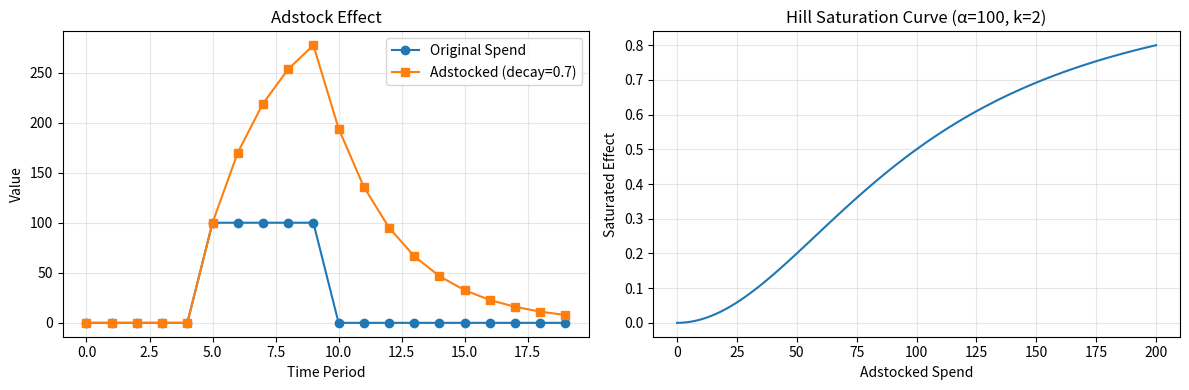

Reproduce this figure in Python.
"""
Marketing transformation functions for adstock and saturation effects.

This module implements various transformation functions commonly used in
marketing mix modeling to capture carryover effects and diminishing returns.
"""

import numpy as np
from scipy import signal
from typing import Union, Optional


def geometric_adstock(x: np.ndarray, decay_rate: float) -> np.ndarray:
    """
    Apply geometric adstock transformation to capture carryover effects.
    
    The geometric adstock model assumes that the effect of advertising
    decays exponentially over time:
    
    adstock_t = x_t + decay_rate * adstock_{t-1}
    
    Parameters
    ----------
    x : np.ndarray
        Input array (e.g., advertising spend or impressions)
    decay_rate : float
        Decay/retention rate between 0 and 1. Higher values indicate
        longer-lasting effects. Typical range: 0.3-0.9
        
    Returns
    -------
    np.ndarray
        Adstocked array
        
    Examples
    --------
    >>> spend = np.array([100, 0, 0, 0, 0])
    >>> geometric_adstock(spend, 0.5)
    array([100.  ,  50.  ,  25.  ,  12.5 ,   6.25])
    """
    if not 0 <= decay_rate <= 1:
        raise ValueError("decay_rate must be between 0 and 1")
    
    adstocked = np.zeros_like(x, dtype=float)
    adstocked[0] = x[0]
    
    for t in range(1, len(x)):
        adstocked[t] = x[t] + decay_rate * adstocked[t-1]
    
    return adstocked


def delayed_adstock(x: np.ndarray, decay_rate: float, 
                    peak_delay: int, normalize: bool = True) -> np.ndarray:
    """
    Apply delayed adstock transformation where effects peak after a delay.
    
    This is useful for media channels where awareness or consideration
    builds up before conversion (e.g., TV brand campaigns).
    
    Parameters
    ----------
    x : np.ndarray
        Input array
    decay_rate : float
        Decay rate between 0 and 1
    peak_delay : int
        Number of periods until peak effect (e.g., 2-3 for TV)
    normalize : bool, default=True
        Whether to normalize the adstock weights to sum to 1
        
    Returns
    -------
    np.ndarray
        Delayed adstocked array
    """
    if not 0 <= decay_rate <= 1:
        raise ValueError("decay_rate must be between 0 and 1")
    if peak_delay < 0:
        raise ValueError("peak_delay must be non-negative")
    
    max_lag = len(x)
    weights = np.zeros(max_lag)
    
    for t in range(max_lag):
        if t < peak_delay:
            weights[t] = (t / peak_delay) ** 2
        else:
            weights[t] = decay_rate ** (t - peak_delay)
    
    if normalize:
        weights = weights / weights.sum()
    
    # Apply convolution
    adstocked = signal.convolve(x, weights, mode='same')
    
    return adstocked


def weibull_adstock(x: np.ndarray, shape: float, scale: float, 
                    max_lag: int = 13) -> np.ndarray:
    """
    Apply Weibull adstock transformation for flexible decay patterns.
    
    The Weibull distribution allows for more flexible decay patterns
    including delayed peak effects and faster/slower decay rates.
    
    Parameters
    ----------
    x : np.ndarray
        Input array
    shape : float
        Shape parameter (k). k < 1: decreasing rate, k = 1: constant rate,
        k > 1: increasing then decreasing rate
    scale : float
        Scale parameter (λ). Controls how quickly the effect decays
    max_lag : int, default=13
        Maximum number of lags to consider (e.g., 13 weeks for quarterly)
        
    Returns
    -------
    np.ndarray
        Weibull adstocked array
    """
    from scipy.stats import weibull_min
    
    lags = np.arange(0, max_lag)
    # Weibull PDF as weights
    weights = weibull_min.pdf(lags, c=shape, scale=scale)
    weights = weights / weights.sum()  # Normalize
    
    # Apply convolution
    adstocked = signal.convolve(x, weights, mode='same')
    
    return adstocked


def hill_transform(x: np.ndarray, alpha: float, k: float) -> np.ndarray:
    """
    Apply Hill saturation transformation to model diminishing returns.
    
    The Hill equation (also called Hill-Langmuir equation) creates an
    S-shaped curve that captures saturation effects:
    
    f(x) = x^k / (x^k + alpha^k)
    
    Parameters
    ----------
    x : np.ndarray
        Input array (should be non-negative)
    alpha : float
        Half-saturation point (inflection point of the curve).
        This is the input level at which output reaches 50% of maximum.
    k : float
        Shape parameter controlling steepness. Higher k = steeper curve.
        Typical range: 0.5-5.0
        
    Returns
    -------
    np.ndarray
        Saturated array (values between 0 and 1)
        
    Notes
    -----
    - alpha should be set relative to the typical input scale
    - k controls curve steepness: k=1 is fairly linear, k>2 is S-shaped
    """
    if alpha <= 0:
        raise ValueError("alpha must be positive")
    if k <= 0:
        raise ValueError("k must be positive")
    
    x = np.asarray(x)
    if np.any(x < 0):
        raise ValueError("Input array must be non-negative")
    
    return x**k / (x**k + alpha**k)


def logistic_saturation(x: np.ndarray, midpoint: float, 
                       steepness: float) -> np.ndarray:
    """
    Apply logistic saturation transformation.
    
    Alternative to Hill transformation using logistic function:
    
    f(x) = 1 / (1 + exp(-steepness * (x - midpoint)))
    
    Parameters
    ----------
    x : np.ndarray
        Input array
    midpoint : float
        Point of maximum growth rate (inflection point)
    steepness : float
        Controls curve steepness. Higher = steeper transition
        
    Returns
    -------
    np.ndarray
        Saturated array (values between 0 and 1)
    """
    return 1 / (1 + np.exp(-steepness * (x - midpoint)))


def michaelis_menten(x: np.ndarray, vmax: float, km: float) -> np.ndarray:
    """
    Apply Michaelis-Menten saturation (simplified Hill with k=1).
    
    f(x) = vmax * x / (km + x)
    
    Parameters
    ----------
    x : np.ndarray
        Input array (non-negative)
    vmax : float
        Maximum response value
    km : float
        Michaelis constant (input level at 50% vmax)
        
    Returns
    -------
    np.ndarray
        Saturated array
    """
    if km <= 0:
        raise ValueError("km must be positive")
    if vmax <= 0:
        raise ValueError("vmax must be positive")
    
    x = np.asarray(x)
    if np.any(x < 0):
        raise ValueError("Input array must be non-negative")
    
    return vmax * x / (km + x)


def create_lagged_features(x: np.ndarray, max_lag: int) -> np.ndarray:
    """
    Create lagged features for distributed lag models.
    
    Parameters
    ----------
    x : np.ndarray
        Input 1D array
    max_lag : int
        Maximum number of lags to create
        
    Returns
    -------
    np.ndarray
        2D array where each column is a lagged version
        Shape: (len(x), max_lag + 1)
    """
    n = len(x)
    lagged = np.zeros((n, max_lag + 1))
    
    for lag in range(max_lag + 1):
        if lag == 0:
            lagged[:, lag] = x
        else:
            lagged[lag:, lag] = x[:-lag]
    
    return lagged


def apply_transformations(spend: np.ndarray, 
                         adstock_params: dict,
                         saturation_params: dict) -> np.ndarray:
    """
    Apply both adstock and saturation transformations in sequence.
    
    This is the typical workflow for MMM: first apply adstock to capture
    carryover effects, then apply saturation to capture diminishing returns.
    
    Parameters
    ----------
    spend : np.ndarray
        Raw marketing spend or impressions
    adstock_params : dict
        Parameters for adstock transformation. Must include 'type' key
        and relevant parameters for that type.
        Example: {'type': 'geometric', 'decay_rate': 0.7}
    saturation_params : dict
        Parameters for saturation transformation. Must include 'type' key.
        Example: {'type': 'hill', 'alpha': 50000, 'k': 2}
        
    Returns
    -------
    np.ndarray
        Fully transformed array
        
    Examples
    --------
    >>> spend = np.array([100, 150, 200, 100, 50])
    >>> adstock_params = {'type': 'geometric', 'decay_rate': 0.5}
    >>> saturation_params = {'type': 'hill', 'alpha': 150, 'k': 2}
    >>> transformed = apply_transformations(spend, adstock_params, saturation_params)
    """
    # Step 1: Apply adstock
    adstock_type = adstock_params.get('type', 'geometric')
    
    if adstock_type == 'geometric':
        adstocked = geometric_adstock(spend, adstock_params['decay_rate'])
    elif adstock_type == 'delayed':
        adstocked = delayed_adstock(
            spend, 
            adstock_params['decay_rate'],
            adstock_params['peak_delay']
        )
    elif adstock_type == 'weibull':
        adstocked = weibull_adstock(
            spend,
            adstock_params['shape'],
            adstock_params['scale']
        )
    else:
        raise ValueError(f"Unknown adstock type: {adstock_type}")
    
    # Step 2: Apply saturation
    saturation_type = saturation_params.get('type', 'hill')
    
    if saturation_type == 'hill':
        transformed = hill_transform(
            adstocked,
            saturation_params['alpha'],
            saturation_params['k']
        )
    elif saturation_type == 'logistic':
        transformed = logistic_saturation(
            adstocked,
            saturation_params['midpoint'],
            saturation_params['steepness']
        )
    elif saturation_type == 'michaelis_menten':
        transformed = michaelis_menten(
            adstocked,
            saturation_params['vmax'],
            saturation_params['km']
        )
    else:
        raise ValueError(f"Unknown saturation type: {saturation_type}")
    
    return transformed


if __name__ == "__main__":
    # Example usage
    import matplotlib.pyplot as plt
    
    # Create sample data
    spend = np.concatenate([
        np.zeros(5),
        np.ones(5) * 100,
        np.zeros(10)
    ])
    
    # Apply geometric adstock
    adstocked = geometric_adstock(spend, decay_rate=0.7)
    
    # Visualize
    fig, axes = plt.subplots(1, 2, figsize=(12, 4))
    
    axes[0].plot(spend, label='Original Spend', marker='o')
    axes[0].plot(adstocked, label='Adstocked (decay=0.7)', marker='s')
    axes[0].set_xlabel('Time Period')
    axes[0].set_ylabel('Value')
    axes[0].set_title('Adstock Effect')
    axes[0].legend()
    axes[0].grid(True, alpha=0.3)
    
    # Saturation curve
    x_range = np.linspace(0, 200, 100)
    saturated = hill_transform(x_range, alpha=100, k=2)
    
    axes[1].plot(x_range, saturated)
    axes[1].set_xlabel('Adstocked Spend')
    axes[1].set_ylabel('Saturated Effect')
    axes[1].set_title('Hill Saturation Curve (α=100, k=2)')
    axes[1].grid(True, alpha=0.3)
    
    plt.tight_layout()
    plt.savefig('transformation_example.png', dpi=150, bbox_inches='tight')
    print("Example visualization saved to transformation_example.png")
